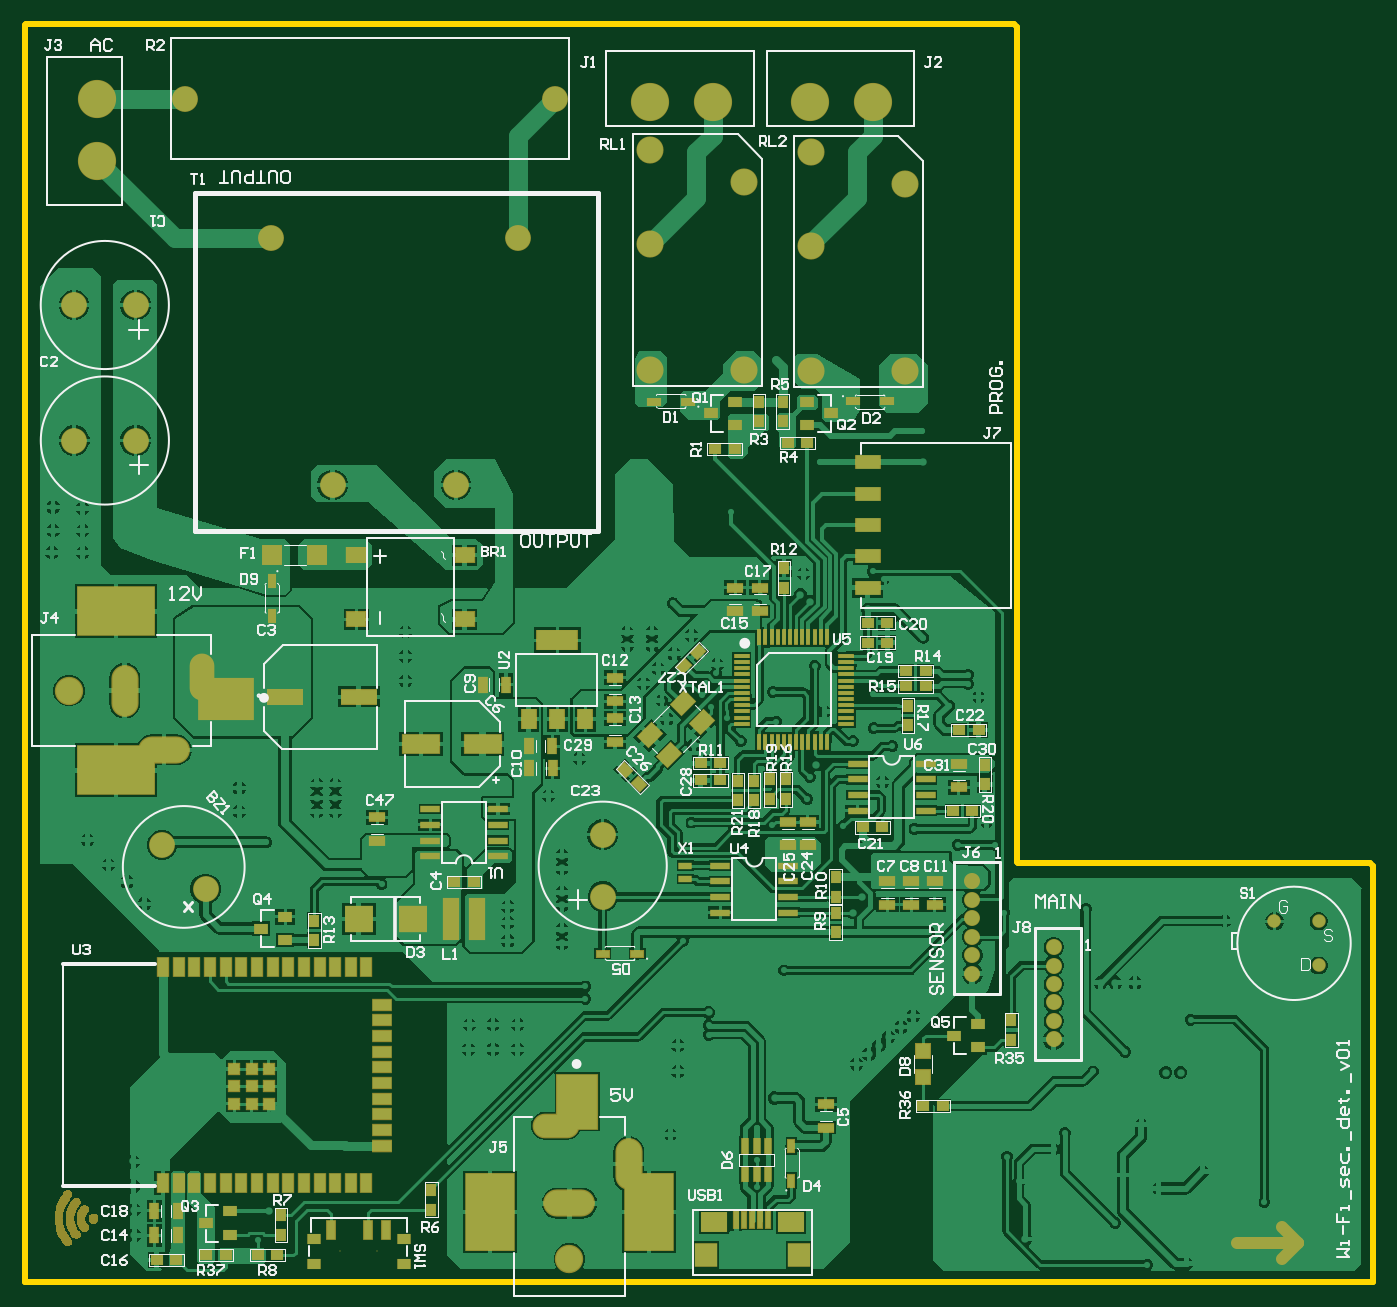
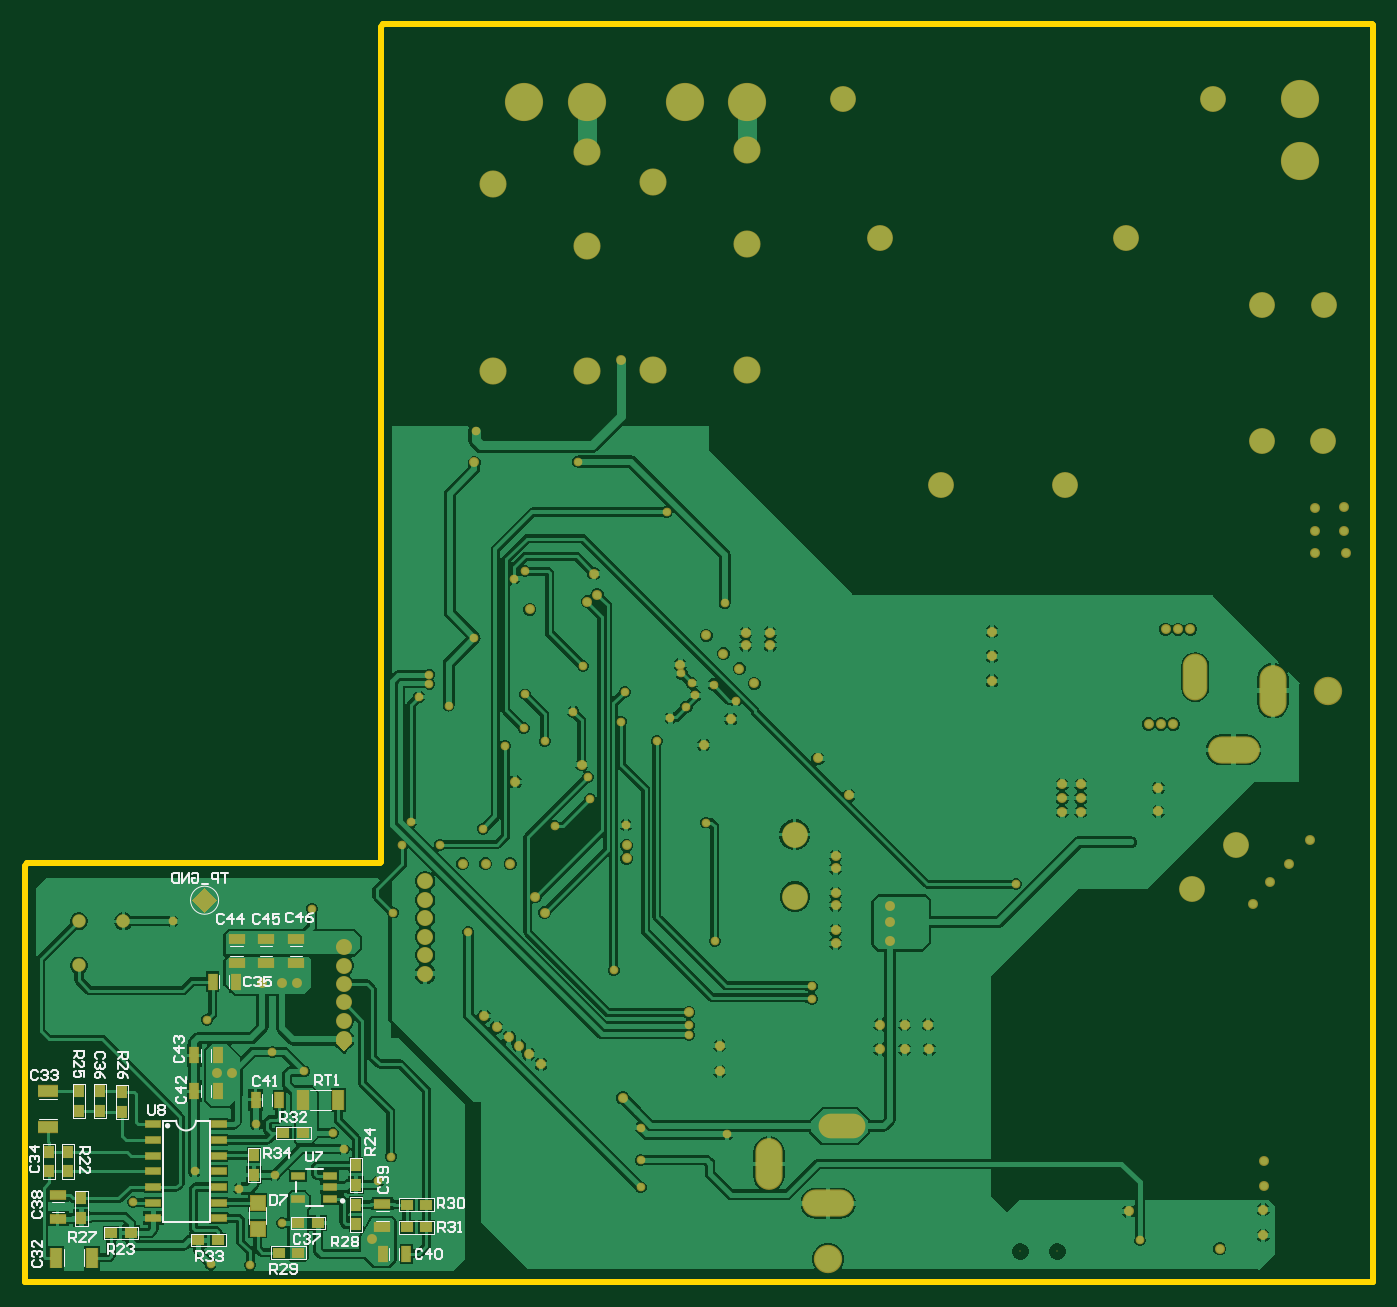
Circuit board: 9 layer files. Board 109.4 x 102.1 mm.
- bottom_copper: ComplexCurcuit.GBL (87548 bytes)
- bottom_silk: ComplexCurcuit.GBO (15931 bytes)
- paste: ComplexCurcuit.GBP (2073 bytes)
- bottom_mask: ComplexCurcuit.GBS (7210 bytes)
- outline: ComplexCurcuit.GKO (507 bytes)
- top_copper: ComplexCurcuit.GTL (127562 bytes)
- top_silk: ComplexCurcuit.GTO (47130 bytes)
- paste: ComplexCurcuit.GTP (8111 bytes)
- top_mask: ComplexCurcuit.GTS (101237 bytes)

=== bottom_copper: ComplexCurcuit.GBL (87548 bytes, source omitted) ===
=== bottom_silk: ComplexCurcuit.GBO (15931 bytes, source omitted) ===
=== paste: ComplexCurcuit.GBP ===
G04*
G04 #@! TF.GenerationSoftware,Altium Limited,Altium Designer,23.3.1 (30)*
G04*
G04 Layer_Color=10964583*
%FSLAX25Y25*%
%MOIN*%
G70*
G04*
G04 #@! TF.SameCoordinates,F1967EA3-8312-49A4-A2FB-0AE49F0FF499*
G04*
G04*
G04 #@! TF.FilePolarity,Positive*
G04*
G01*
G75*
%ADD21R,0.03494X0.04194*%
%ADD23R,0.04194X0.03494*%
%ADD28R,0.05512X0.03150*%
%ADD40R,0.03150X0.05512*%
%ADD42R,0.05118X0.05118*%
%ADD169R,0.06693X0.03937*%
%ADD170R,0.05118X0.02756*%
%ADD171R,0.03937X0.06693*%
%ADD172R,0.04724X0.02756*%
D21*
X356693Y33070D02*
D03*
Y39371D02*
D03*
X398819Y53300D02*
D03*
Y59600D02*
D03*
X405905Y59843D02*
D03*
Y53543D02*
D03*
X412598Y59843D02*
D03*
Y53543D02*
D03*
X324016Y17322D02*
D03*
Y23622D02*
D03*
X416142Y34251D02*
D03*
Y40551D02*
D03*
X422047D02*
D03*
Y34251D02*
D03*
X411811Y19291D02*
D03*
Y25591D02*
D03*
X324016Y36221D02*
D03*
Y29921D02*
D03*
D23*
X342519Y8268D02*
D03*
X348819D02*
D03*
X340945Y46457D02*
D03*
X347245D02*
D03*
X301574Y16339D02*
D03*
X307874D02*
D03*
X301574Y23622D02*
D03*
X307874D02*
D03*
X396063Y14567D02*
D03*
X402363D02*
D03*
X374410Y12205D02*
D03*
X368110D02*
D03*
X336220Y17717D02*
D03*
X342520D02*
D03*
D28*
X343307Y108405D02*
D03*
Y100925D02*
D03*
X352756Y108405D02*
D03*
Y100925D02*
D03*
X362205Y108405D02*
D03*
Y100925D02*
D03*
X315596Y16339D02*
D03*
Y23819D02*
D03*
X419291Y19094D02*
D03*
Y26575D02*
D03*
D40*
X348622Y57087D02*
D03*
X356102D02*
D03*
X362402Y94882D02*
D03*
X369882D02*
D03*
X315551Y7874D02*
D03*
X308071D02*
D03*
X375787Y71260D02*
D03*
X368307D02*
D03*
X375787Y59842D02*
D03*
X368307D02*
D03*
D42*
X355512Y24213D02*
D03*
Y15945D02*
D03*
D169*
X422441Y59843D02*
D03*
Y48426D02*
D03*
D170*
X367913Y19252D02*
D03*
Y24252D02*
D03*
Y29252D02*
D03*
Y34252D02*
D03*
Y39252D02*
D03*
Y44252D02*
D03*
Y49252D02*
D03*
X388779Y19252D02*
D03*
Y24252D02*
D03*
Y29252D02*
D03*
Y34252D02*
D03*
Y39252D02*
D03*
Y44252D02*
D03*
Y49252D02*
D03*
D171*
X419882Y6693D02*
D03*
X408465D02*
D03*
X329724Y57087D02*
D03*
X341142D02*
D03*
D172*
X342520Y32873D02*
D03*
X332283D02*
D03*
Y29133D02*
D03*
X342520Y25393D02*
D03*
X332283D02*
D03*
M02*

=== bottom_mask: ComplexCurcuit.GBS (7210 bytes, source omitted) ===
=== outline: ComplexCurcuit.GKO ===
G04*
G04 #@! TF.GenerationSoftware,Altium Limited,Altium Designer,23.3.1 (30)*
G04*
G04 Layer_Color=16711935*
%FSLAX25Y25*%
%MOIN*%
G70*
G04*
G04 #@! TF.SameCoordinates,F1967EA3-8312-49A4-A2FB-0AE49F0FF499*
G04*
G04*
G04 #@! TF.FilePolarity,Positive*
G04*
G01*
G75*
%ADD12C,0.01968*%
D12*
X-787Y-1181D02*
Y400394D01*
X-394Y400787D01*
X315354D01*
X316142Y400000D01*
Y133071D02*
Y400000D01*
Y133071D02*
X316535Y132677D01*
X429134D01*
X429921Y131890D01*
Y-1181D02*
Y131890D01*
X-787Y-1181D02*
X429921D01*
M02*

=== top_copper: ComplexCurcuit.GTL (127562 bytes, source omitted) ===
=== top_silk: ComplexCurcuit.GTO (47130 bytes, source omitted) ===
=== paste: ComplexCurcuit.GTP (8111 bytes, source omitted) ===
=== top_mask: ComplexCurcuit.GTS (101237 bytes, source omitted) ===
